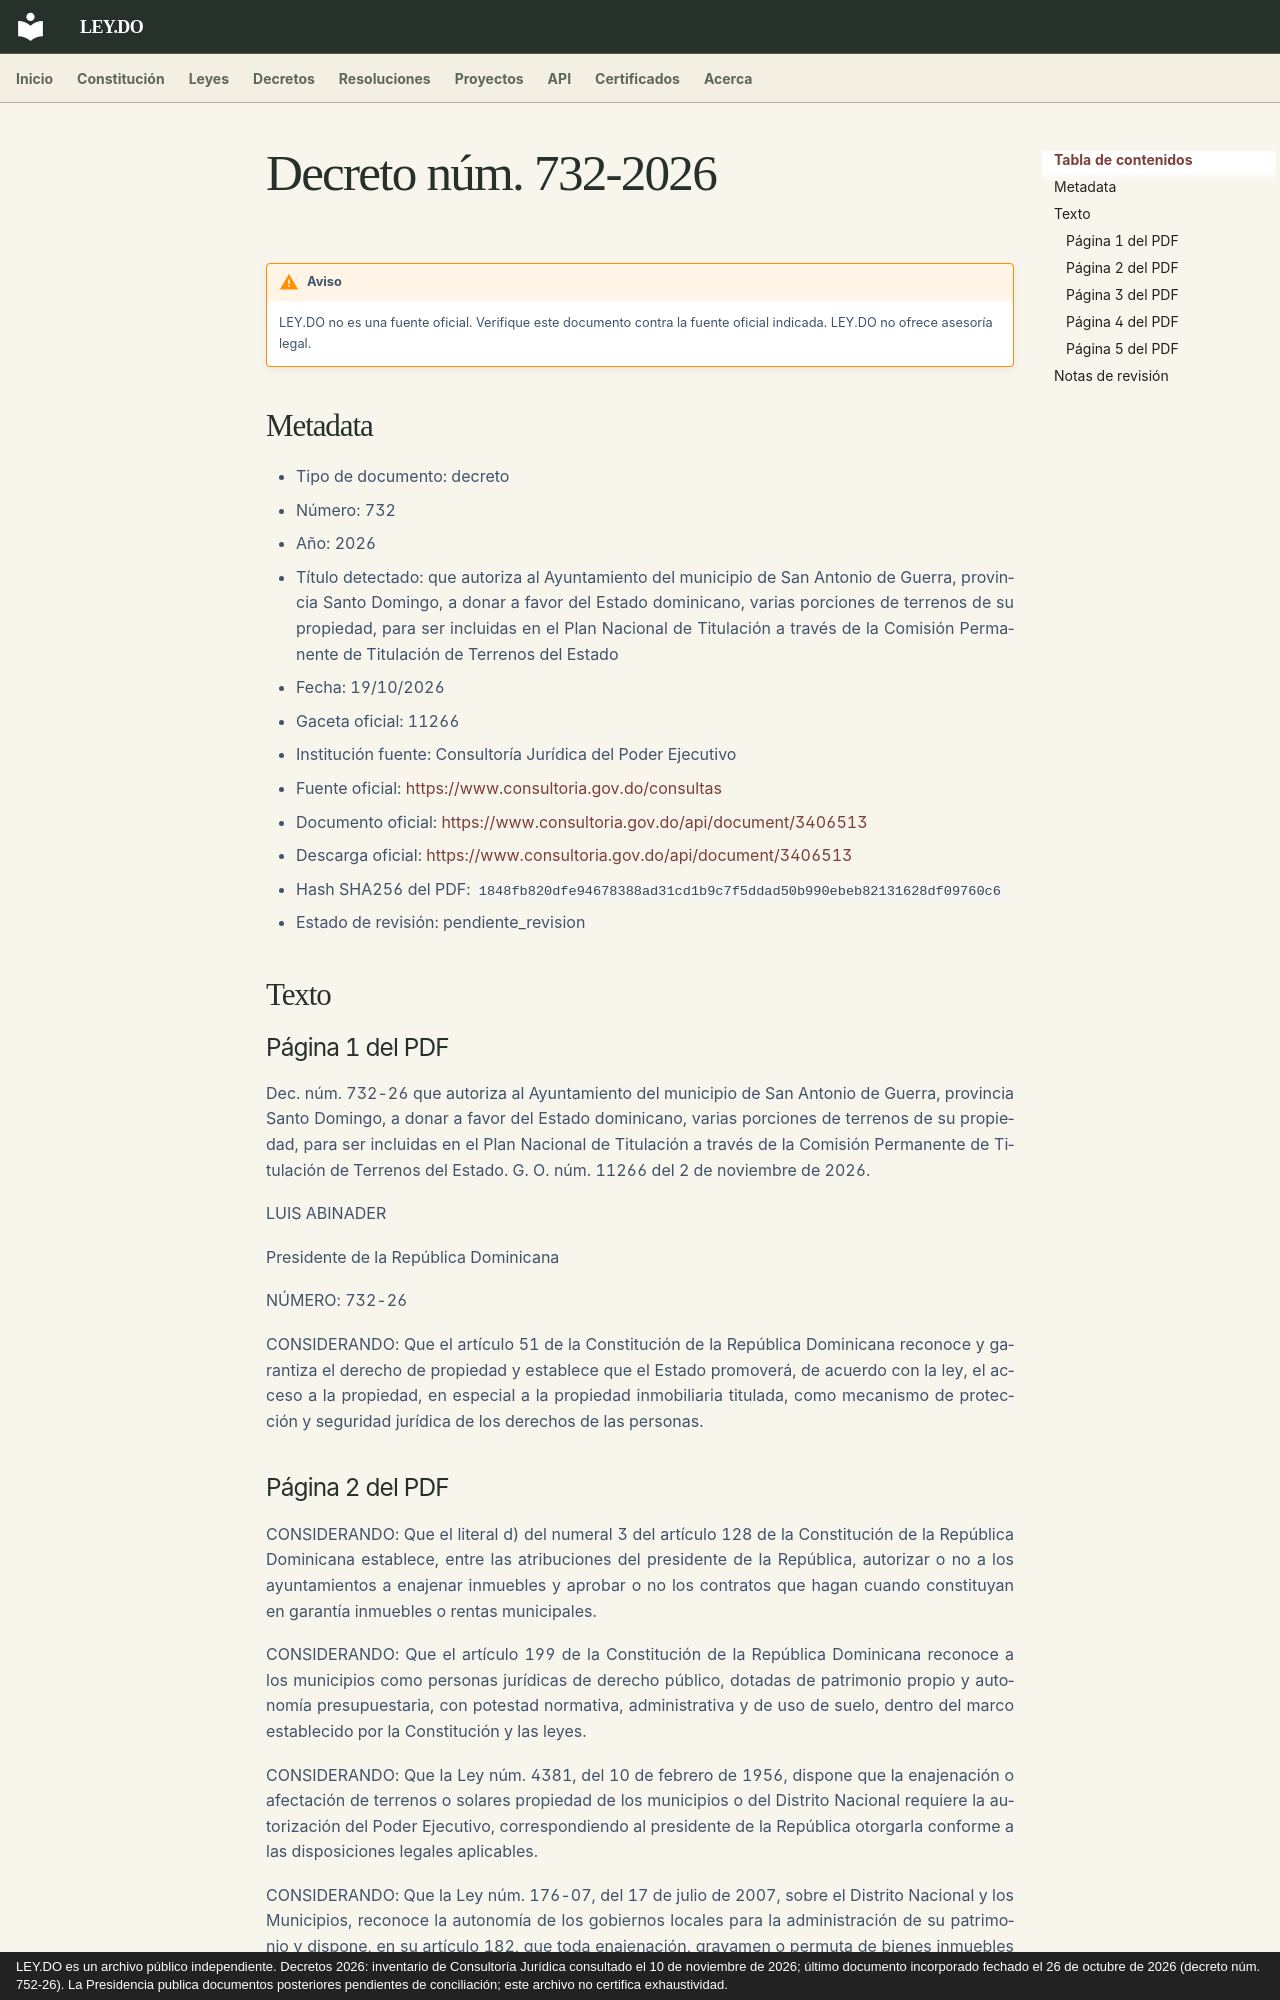

repository: ley-do/ley.do · page: decretos/2026/decreto-732-2026/index.html · generator: mkdocs · copyright: LEY.DO es un archivo público independiente. Decretos 2026: inventario de Consultoría Jurídica consultado el 10 de noviembre de 2026; último documento incorporado fechado el 26 de octubre de 2026 (decreto núm. 752-26). La Presidencia publica documentos posteriores pendientes de conciliación; este archivo no certifica exhaustividad.

# Decreto núm. 732-2026

!!! warning "Aviso"
    LEY.DO no es una fuente oficial. Verifique este documento contra la fuente oficial indicada.
    LEY.DO no ofrece asesoría legal.

## Metadata

- Tipo de documento: decreto
- Número: 732
- Año: 2026
- Título detectado: que autoriza al Ayuntamiento del municipio de San Antonio de Guerra, provincia Santo Domingo, a donar a favor del Estado dominicano, varias porciones de terrenos de su propiedad, para ser incluidas en el Plan Nacional de Titulación a través de la Comisión Permanente de Titulación de Terrenos del Estado
- Fecha: 19/10/2026
- Gaceta oficial: 11266
- Institución fuente: Consultoría Jurídica del Poder Ejecutivo
- Fuente oficial: [https://www.consultoria.gov.do/consultas](https://www.consultoria.gov.do/consultas)
- Documento oficial: [https://www.consultoria.gov.do/api/document/3406513](https://www.consultoria.gov.do/api/document/3406513)
- Descarga oficial: [https://www.consultoria.gov.do/api/document/3406513](https://www.consultoria.gov.do/api/document/3406513)
- Hash SHA256 del PDF: `1848fb820dfe94678388ad31cd1b9c7f5ddad50b990ebeb82131628df09760c6`
- Estado de revisión: pendiente_revision

## Texto

### Página 1 del PDF

Dec. núm. 732-26 que autoriza al Ayuntamiento del municipio de San Antonio de Guerra, provincia Santo Domingo, a donar a favor del Estado dominicano, varias porciones de terrenos de su propiedad, para ser incluidas en el Plan Nacional de Titulación a través de la Comisión Permanente de Titulación de Terrenos del Estado. G. O. núm. 11266 del 2 de noviembre de 2026.

LUIS ABINADER

Presidente de la República Dominicana

NÚMERO: 732-26

CONSIDERANDO: Que el artículo 51 de la Constitución de la República Dominicana reconoce y garantiza el derecho de propiedad y establece que el Estado promoverá, de acuerdo con la ley, el acceso a la propiedad, en especial a la propiedad inmobiliaria titulada, como mecanismo de protección y seguridad jurídica de los derechos de las personas.
